pico-8 play session: mixed d-pad (fixed 12-tick cycle)

[t = 2 s] mixed d-pad (1.2s cycle ×~1): → ← ↑ ↓ + 🅾/❎ taps, ~2s
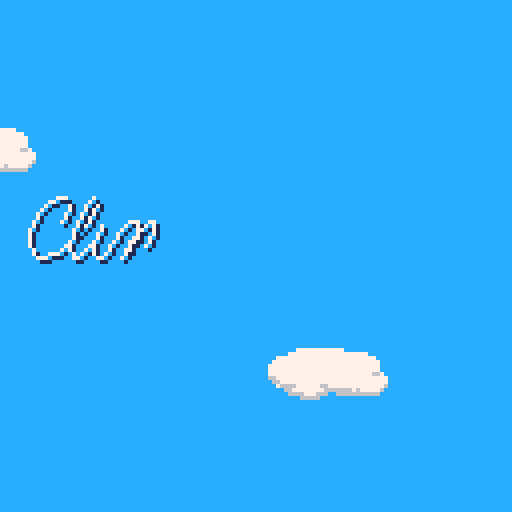
[t = 6 s] mixed d-pad (1.2s cycle ×~5): → ← ↑ ↓ + 🅾/❎ taps, ~6s
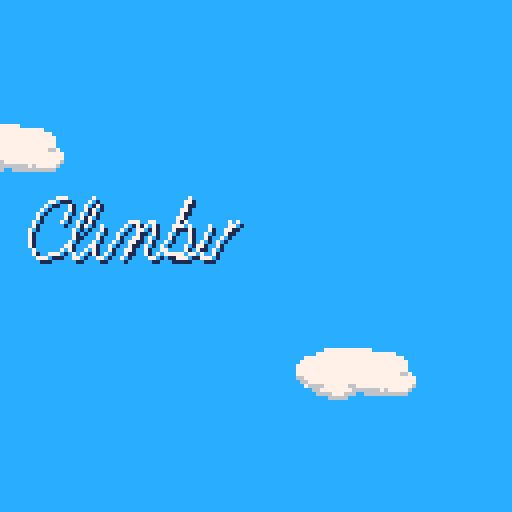
[t = 8 s] mixed d-pad (1.2s cycle ×~6): → ← ↑ ↓ + 🅾/❎ taps, ~8s
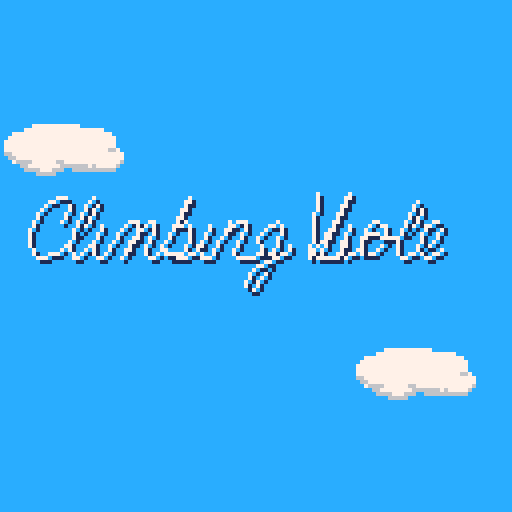

pico-8 cartridge
version 5
__lua__
time_colors={11,3,4,9,10,14,2,8}

function _init()
 g_tick=0
 g_ct=0    --controllers
 g_ctl=0   --last controllers

 g_cs = {}   --camera stack

 g_scroffset = 128 --scrolling
 g_scrspeed = 0
 g_scrline = 40
 g_airdragmod=0.5

 g_state = 0 --don't play
 
 g_objs = {}
 g_uiobjs = {} 
 
 make_title()
 --game_start()
end

function update_collision(o1,o2)
 local o1s = o1.speed
 local o2s = o2.speed
 
 if o1.speedy <= 0 then
  o1.speed*=-1
  o1.x+=(o1.speed*2)
 else
  o1.speedy*=-1
  o1.y+=o1.speedy
  --straight down bounce
  if o1s==0 then
   if o1.direction==1 then
    o1s=-2
   else
    o1s=2
   end
  end
 end

 if o2.speedy <= 0 then
  o2.speed*=-1
  o2.x+=(o2.speed*2)
 else
  o2.speedy*=-1
  o2.y+=o2.speedy  
  --straight down bounce
  if o1s==0 then
   if o1.direction==1 then
    o1s=-2
   else
    o1s=2
   end
  end
 end
 
 if o1s == 0 then
  o1.speed = o2s
 end
 if o2s == 0 then
  o2.speed = o1s
 end
end

function is_holding(obj, held)
 return (
  obj.will_hold and 
  held.is_holdable and
   (held.held_by == nil or 
    held.held_by == obj)
 )
end

function _update()
 g_tick = max(0,g_tick+1)
 -- current/last controller
 g_ctl = g_ct
 g_ct = btn()


 animate_tiles()
 
 foreach(g_uiobjs, function(t)
  if t.update then
   t:update(g_uiobjs)
  end
 end)

 if g_state == 0 then
  return
 end
 
 if g_tick % 6 == 0 then
  g_timer -= 1
 end
 
 if (g_timer < 1) then
  g_state = 0
  
  add(g_uiobjs, make_menu(
   {'retry', 'huh'},
   function(t,s)
    --del(s,t)
    game_start()
   end,
   64,64
  ))
  
  
  --cls()
--  print("game over.")
  --print("height: "..128-g_scroffset)
  --stop()
 end
 
 
 if shouldscroll() then
  g_scrspeed = -4
 else
  g_scrspeed = min(
    0,g_scrspeed+0.5)
 end
 scrollby(g_scrspeed)

 for v in all(g_violets) do
  if v.y > 127 and not v.off then
   v.off = g_tick
   v.y = 140
   --v.x = 60
   v.speed=0
   v.speedy=0
   v.will_hold=false
  end
  v:update()
 end
 
 for v in all(g_blocks) do
  if v.y > 128 then
   v.y = -8
   --v.x = 20
  end
 end

 foreach(g_violets, update_phys)
 foreach(g_blocks, update_phys)
 foreach(g_objs,update_phys)

 collide(
  g_violets[1],
  g_violets[2])
  
 -- todo - accel structures?
 for v in all(g_violets) do
  for b in all(g_blocks) do
   collide(v, b)
  end
  for o in all(g_objs) do
   if o.getrect and 
     rectintersect(
      v:getrect(), 
      o:getrect()) then
    if o.pickup then
     o:pickup(v)
    end
   end
  end
 end
 
 foreach(g_violets, update_held)

end

function animate_tiles()
 --experiment with animating
 --sprites in maps by copying
 --sprite data around
 local src=119+flr((g_tick%20)/4)
 sprcpy(71,src)
 src=73+flr((g_tick%12)/4)
 sprcpy(72,src)
 
 foreach(g_objs, function(t)
  if t.update then
   t:update(g_objs)
  end
 end)

end


function collide(o1, o2)
 if not o1 or not o2 then
  return
 end
 
 if o1.off or o2.off then
  return
 end

 if rectintersect(
   o1:getrect(), o2:getrect())
     then
  if is_holding(o1, o2) then
   update_holding(o1, o2)
  else
   update_collision(o1,o2)
  end
 end
end

function game_start()
 g_state = 1 -- play!
 g_objs={}
 g_uiobjs={}
 g_violets={}
  
	g_violets={
   make_violet(0),
   make_violet(1)
 }
 foreach(g_violets, init_phys)
 
 g_blocks={
  make_block(50,35)
 }
 foreach(g_blocks, init_phys)
 
 g_violets[2].x = 86
 g_violets[2].direction=0

 
 --init as random
 if true then
  for i=1,32 do
   scrollby(-8)
  end
  g_scroffset = 128
  
  foreach(g_violets, function(v)
   v.y=41
  end)
  foreach(g_blocks, function(v)
   v.y=41
  end)
 end
 
 g_scroffset = 128
 g_timer=99

 
end

function make_title()
 add(g_uiobjs,
   make_drawon(d_climbing,
     function(t,s)
      add(s,
        make_drawon(d_violets,
          function(t,s)
           
           add(s, make_menu(
            {'1 player',
             '2 player'},
             function()
              game_start()
             end
           ))
           
           --game_start()
          end))
     end))
end


function update_held(obj)
 local held=obj.holding
 if obj.will_hold then
  if held then
   update_holding(obj, held)
   if obj.direction == 0 then
    held.x=obj.x-0.5*obj.hbx1
   else
    held.x=obj.x+1.25*obj.hbx1
   end
   held.y=obj.y+obj.hby0+0.25*obj.hby1
  end
 else
  if held then
   held.held_by=nil
   obj.holding=nil
  end
 end
end

function update_holding(obj, held)
 held.speed = obj.speed
 held.speedy= obj.speedy
 held.direction=obj.direction
 held.speedinc=obj.speedinc
 
 
 obj.holding=held
 held.held_by=obj
end

function numdigits(n)
 local d = 1
 while ((n / 10) > 1) do
  n/=10
  d+=1
 end
 return d
end

function draw_thing(thing)
 thing:draw()
end

function _draw()
 cls()
 rectfill(0,0,127,127,12)
 
 --test cloud
 spr(128,(((g_tick%640)/4+88)%160)-32,
   ((0-g_scroffset/3)%144)-16,4,2)
 
 spr(128,(((g_tick%800)/5+44)%160)-32,
   ((44-g_scroffset/3)%144)-16,4,2)
 
 spr(128,(((g_tick%640)/4+0)%160)-32,
   ((88-g_scroffset/3)%144)-16,4,2)
 
 
 
 if g_state == 1 then
 for i=0,15 do
  pal(i,1)
 end
 camera(-1,-1)
  draw_map(128)
 camera()
 camera(-2,-2)
  draw_map(2)
 camera()
 
 pal()
 
 draw_map()
 
 --line(9,g_scrline,
 --  127,g_scrline,5)
 --print(g_scrline,0,g_scrline-2,
 --  5)

 foreach(g_violets, draw_thing)
 foreach(g_blocks, draw_thing)
 end
 

 foreach(g_objs, function(t)
  if t.draw then
   t:draw(g_objs)
  end
 end)

 draw_uiobjs(g_uiobjs)
 
 if g_state == 0 then
  return
 end
 -- height/score display
 color(1)
 local scrl=128-g_scroffset
 rectfill(1,120,
  1+4*(8+numdigits(scrl)),126)
 if shouldscroll() then
  color(11)
 else
  color(3)
 end
 print("height: "..flr(scrl),
  2,121)
 color(5)
 
 --time remaining display
 color(1)
 rectfill(1,1,
  13+4*(8+numdigits(g_timer)),7)

 local ncolors=#time_colors
 local t_c = max(1+ncolors-min(
  flr((g_timer+10) / 10),
  ncolors),1)
 
 color(time_colors[t_c])
 print("remaining: "
  ..flr(g_timer),2,2)
  
 
 --pal(0,g_tick%15,1)
 --pal(9,flr(rnd(16)),1)
 
 --debug offset and ground
 --print(off,0,0,7)
 --local f,smy,my=g_violets[1]:getflr()
 --print(f..' '..smy..' '..my,0,8,7)
end

function draw_map(lyr)
 local top=flr(
   (g_scroffset%256)/8)

 local off=getlocaloff()
 if top<16 then
  local mh = 16-top  
  map(0,top,0,off,16,mh,lyr)
  if mh<17 then
   map(0,16,0,off+mh*8,16,17-mh,lyr)
  end
 else
  local mh = 32-top
  map(0,top,0,off,16,mh,lyr)
  if mh<17 then
   map(0,0,0,off+mh*8,16,17-mh,lyr)
  end
 end
 
end

function getlocaloff()
 return 7-(g_scroffset%8)-7
end

function getscrmy()
 result = {}
 local top=flr(
   (g_scroffset%256)/8)

 if top<16 then
  for i=top,15 do
   add(result,i)
  end
  local rm=16-#result
  for i=16,16+rm do
   add(result,i)
  end
 else
  for i=top,31 do
   add(result,i)
  end
  local rm=16-#result
  for i=0,rm do
   add(result,i)
  end
 end

 return result
end

function make_block(x,y)
 return {
  x=x,
  y=y,
  hbx0=0,
  hbx1=8,
  hby0=0,
  hby1=8,
  is_holdable=true,
  update=function(b) end,
  draw=function(b)
   spr(96,b.x,b.y)
  end,
 }
end

function make_apple(x,y)
 local r = {
  x=x,
  y=y,
  hbx0=0,
  hbx1=8,
  hby0=0,
  hby1=8,
  pickup=function(a, o)
   g_timer += 15
   del(g_objs, a)
  end,
  update=function(b,s)
   if b.y > 127 then
    del(s,b)
   end
   
   if b.speed > 0 then
    b.speed = 1
   else
    b.speed = -1
   end
   
  end,
  draw=function(b)
   spr(64,b.x,b.y)
  end
 }
 init_phys(r)
 return r
end

function init_phys(o)
 local phys={
  held_by=nil,
  direction=1,
  speed=0,
  speedinc=0.25,
  speedy=0,
  getrect=function(t)
   return {
     t.x+t.hbx0,
     t.y+t.hby0,
     t.x+t.hbx1,
     t.y+t.hby1
    }
  end,
  --
  getflr=function(t)
   local mx = flr((t.x+t.hbx0)/8)
   local mx2 =
     min(15,max(0,mx+1))

   local hit=false
   local off=getlocaloff()
   local mys=getscrmy()

   local myp=
     flr((t.y+t.hby1-off)/8)
   local my=myp+1

   local smy = my
   for i=my,17 do
    local m=mys[i]
    --local s=mget(mx,m)
    if band(1,fget(mget(mx,m)))>0 or
      band(1,fget(mget(mx2,m)))>0 then
     hit=true
     break
    end
    my+=1
   end

   if not hit then
    return 128,0,0
   end

   local r = (my-1)*8-t.hby1+off
   --return (my-1)*8-t.hby1--+off
   --return my*8-t.hby1-g_scroffset
   return r,smy,my

  end
 }
 for k,v in pairs(phys) do o[k] = v end
 
 return o
end

function make_violet(p)
 return {
  x=27,
  y=64,
  frame=0,
  hbx0=4,
  hbx1=12,
  hby0=0,
  hby1=16,
  holding=nil,
  will_hold=false,
  is_holdable=false,
  breaks_blocks=true,
  ---
  update=function(t)
   if t.off then
    t.frame=0
    t.xoff = sin(g_tick/100)*10
    t.yoff = sin(g_tick/200)*10
    
    if btn(0,p) then
     t.x-=1
    end
    
    if btn(1,p) then
     t.x+=1
    end
    
    if t.y > 20 then
     t.y-=0.5
    end
    
    if t.y < 88 and btn(5,p)
      then
     t.off=nil
     t.x+=t.xoff
     t.y+=t.yoff
     t.xoff=nil
     t.yoff=nil
     add(g_objs,
       make_pop(t.x,t.y))
    end
    
    return
   end
   
   local ground = t:getflr()
   local spdadj=0
   local frameadj=0.5

   --run
   if btn(4,p) then
    spdadj=1 --was 2
    frameadj=1
    t.will_hold=true
   else
    t.will_hold=false
   end

   --left
   if btn(0,p) then
    if t.direction == 1 then
     t.frame = 0
    end
    t.direction = 0
    t.speed =
      max(-2-spdadj,
        t.speed-2*t.speedinc)
   --right
   elseif btn(1,p) then
    if t.direction == 0 then
     t.frame = 0
    end
    t.direction = 1
    t.speed =
      min(2+spdadj,
        t.speed+2*t.speedinc)
   --stop
   else
    if abs(t.speed) < 
     t.speedinc then
     t.speed=0
     --t.frame=(t.frame+0.5)%3
     t.frame = 0
    end
   end
   
   --jump
   if btnn(5,p) then
    if t.y == ground and
      t.speedy == 0 then
     t.speedy = -6 - abs(t.speed)
    end
   end

   t.frame=(t.frame+frameadj)%3

  end,
  ---
  draw=function(t)
   local sflip =
     (t.direction == 1)
   local s = 4
   
   --duck
   if g_state == 1
     and btn(3,p) then
    s = 14 
   end

   local ground = t:getflr()

   if t.speed ~= 0 then
    if ((sflip and t.speed<0) or
      (not sflip and
        t.speed > 0))
      then
     s=12
    else
     s=2*flr(t.frame)+6
    end
   end
   if p==1 then
    pal(2,3)
    pal(14,11)
    pal(8,2)
   end
   
   if t.y ~= ground then
    s=0
    if g_state == 1
      and (g_tick%4)>2 then
     s = 2
    end
   end
   
   --debug ground detection
   if false then
   line(t.x, ground,
     t.x+16, ground, 7)
   line(t.x,t.y,t.x+16,t.y,8)
   if t.gy then
    line(t.x,t.gy,t.x+16,
     t.gy,11)
   end
   end
   
   if t.holding then
    s+=32
   end
   
   local x = t.x
   local y = t.y
   if t.off then
    s=4
    if t.xoff then
     x+=t.xoff
     y+=t.yoff
    end
   end
   
   spr(s,x,y,2,2,sflip)
   
   pal()
   
   if t.off then
    s=132
    if g_tick%20>10 then
     s=134
    end
    spr(s,x,y,2,2)
   end
  end
  ---
 }
end

function test_xstop(o)
 if (not o.breaks_blocks) return
 
 
 local off=getlocaloff()
 local my =
   flr((o.y-off)/8)+1
 
 local mx = flr((o.x+o.hbx0)/8)
 local mx2 =
   min(15,max(0,mx+1))
 local mys = getscrmy()
 
 
 local hit=false
 
 for i=0,1 do
  if band(shl(1,2),
    fget(mget(mx,mys[my+i]))) > 0 then
   hit=true
   break
  end
  if band(shl(1,2),
    fget(mget(mx2,mys[my+i]))) > 0 then
   hit=true
   break
  end
 end
 
 if hit then
  if o.speed==0 then
   if o.direction==0 then
    o.x-=1
   else
    o.x+=1
   end
   
  else
   o.x+=o.speed*-1
  end
 end
 
end

function test_break(o)
 if not o.breaks_blocks then
  return
 end
 if o.speedy >= 0 then
  return
 end
 
 local off=getlocaloff()
 local my =
   flr((o.y-off-1)/8)+1
 
 local mx = flr((o.x+o.hbx0)/8)
 local mx2 =
   min(15,max(0,mx+1))
 local mys = getscrmy()
 
 local mxs={}
 if o.direction==1 then
  add(mxs,mx2)
  add(mxs,mx)
 else
  add(mxs,mx)
  add(mxs,mx2)
 end
 
 for m in all(mxs) do
  if band(fget(mget(m,mys[my])),
    shl(1,1)) > 0 then
    
   o.speedy=abs(o.speedy)
   
   if band(fget(mget(m,mys[my])),
    shl(1,3)) == 0 then
     
     if rnd(100) < 90 then
      mset(m,mys[my],0) 
      make_break(m*8,(my-1)*8+off)
     else
      mset(m,mys[my],88)
      local a = make_apple(
        m*8, (my-2)*8+off)
      if o.direction == 0 then
       a.speed = 1
      else
       a.speed = -1
      end
      add(g_objs, a)
     
     end
   end
   
   return
  end
 end
 
end

function update_phys(o)
 if o.off then
  return
 end
 if o.held_by ~= nil then
  return
 end

 local ground=o:getflr()
 local drag=o.speedinc
 if o.y ~= ground then
  drag*=g_airdragmod
 end
 
 -- xdrag
 if abs(o.speed) >= drag then
  if o.direction==0 then
   if o.speed < 0 then
    o.speed+=drag
   else
    o.speed-=drag
   end
  else
   if o.speed > 0 then
    o.speed-=drag
   else
    o.speed+=drag
   end
  end
 else
  o.speed=0
 end

 if o.y < ground or o.speedy<0 then
  --o.gy=nil
  o.speedy = min(6, o.speedy+1)
 end


 local off=getlocaloff()

 if o.y >= ground
   and o.speedy >= 0 then
   
  o.gy = o.y
  o.speedy = 0
  o.y = ground
 end
 
 
 o.y+=o.speedy
 o.x+=o.speed
 
 test_xstop(o)
 test_break(o)
 

 if o.x < -16 then
  o.x = 128
 elseif o.x > 128 then
  o.x = -o.hby1
 end
end

function rectintersect(a,b)
 return not (
  b[1] > a[3] or
  b[3] < a[1] or
  b[2] > a[4] or
  b[4] < a[2])
end

function scrtomap(x,y)
--todo, wraparound
 return flr(x/8),
   flr((y+g_scroffset)/8)
end

--sprites are currently
--screenspace so we must
--adjust them when we change
--the scroll position
function scrollby(n)
 if (n==0) return
 g_scroffset+=n
 foreach(g_violets, function(v)
  v.y-=n
 end)
 foreach(g_blocks, function(v)
  v.y-=n
 end)
 foreach(g_objs, function(v)
  v.y-=n
 end)
 
 
 local mys=getscrmy()
 local nexty = (mys[17]+1)%32
 local i=0
 local empty = nexty%4 > 0
 
 
 --if nexty%4 == 1
 --  and rnd(100) > 20 then
 --  
 -- for i = 0,15 do
 --  mset(i,nexty,72)
 -- end 
 -- return
 --end
 
 local on = rnd(100)>50 
 local lasts = nil
 
 
  
 while i<16 do
  
  local len=flr(rnd(2))+i+2
  
  local s = 0
  
   
  if not empty then
   if on then
    if rnd(100) > 50 then
     s=72
    else
     s=71
    end
   end
  end
  
  on = not on
  
  local start=i
  for j=i,len do
   if i > 15 then
    break
   end
   if j==start
     and i>0
     and s==0
     and lasts==71 then
    mset(i,nexty,87)
   else
    mset(i,nexty,s)
   end
   i+=1
  end
  
  lasts = s
  
 end
 
 if empty and rnd(100)>50 then
  local i = flr(rnd(11))
  local l = flr(rnd(6))+i 
  for x=i,l do
   mset(x,nexty,72)
  end
 
 end
 

 
 
end

function shouldscroll()

 -- debug keeping all on screen
 --for v in all(g_violets) do
 -- if v.y > 100 then
 --  return false
 -- end
 --end

 for v in all(g_violets) do
  if v.y < g_scrline and
    v.speedy < 0 then
   return true
  end
 end

 return false
end

function make_break(x,y) 
 for xspd in all(
   {-3,-1.5,1.5,3}) do
  local o = init_phys({
   f=0,
   x=x+1,
   y=y,
   hbx0=0,
   hbx1=1,
   hby0=0,
   hby1=1,
   is_holdable=false,
   draw=function(t)
    sspr(64,32,4,4,t.x,t.y-3,4,4)
   end,
   update=function(t,s)
    t.f+=1
    if t.f >20 then
     del(s,t)
    end
   end
  }
 )
 -- set the initial velocity
 local rndoff=rnd()
 o.speed = xspd+xspd*rndoff
 o.speedy= -4*rndoff
 add(g_objs,o)
 end
 return 
end

function make_pop(x,y)
 return {
  x=x,
  y=y,
  off=true,
  f=0,
  update=function(t,s)
   if t.f==3 then
    del(s,t)
   end
   t.f+=0.5
  end,
  draw=function(t,s)
   spr(136+flr(t.f)*2,t.x,t.y,2,2)
  end
 }
end

d_climbing = {
  15,55, 16,54, 17,51, 16,49, 14,49, 11,51, 9,53, 7,57, 7,60, 8,63, 10,64, 13,63, 15,62, 18,59, 21,56, 23,53, 24,50, 23,49, 
  21,51, 18,57, 17,62, 18,64, 20,63, 23,60, 25,56, 23,61, 23,63, 24,64, 26,63, 28,60, 30,57, 32,55, 34,55, 34,57, 33,59, 31,62, 30,64, 33,60, 35,57, 
  37,55, 38,55, 38,57, 37,59, 36,61, 36,63, 37,64, 39,63, 41,60, 43,56, 47,49, 43,57, 46,55, 47,56, 47,59, 46,61, 45,63, 42,64, 41,63, 41,62, 45,64, 
  48,63, 50,60, 52,56, 49,62, 50,64, 52,64, 55,59, 57,55, 56,58, 59,55, 61,55, 61,57, 59,60, 58,63, 59,64, 61,64, 67,63, 65,62, 64,59, 67,56, 69,55, 
  70,57, 68,63, 65,69, 63,72, 61,71, 62,68, 64,66, 68,64, 71,63, 72,61
}

d_violets = {
79,48,
78,56,
77,64,
82,57,
87,48,
79,64,
84,64,
86,58,
87,56,
85,63,
86,64,
90,61,
91,57,
93,55,
94,55,
96,56,
96,60,
93,63,
90,63,
90,59,
93,58,
97,59,
101,58,
103,56,
105,52,
104,50,
102,53,
99,60,
99,63,
101,64,
104,62,
106,61,
108,60,
110,57,
109,55,
106,56,
104,62,
106,64,
110,62,
113,58,
115,54,
116,51,
112,54,
115,54,
113,59,
111,62,
113,64,
115,63,
116,62,
118,59,
120,55,
121,58,
120,62,
116,64,
115,59,
120,64,
122,63,
124,61
}  
  
function make_drawon(d, fnc)
 return {
  x=0,
  y=0,
  e=g_tick,
  d=d,
  fnc=fnc,
  update=function(t,s)
   if not t.fnc then
    return
   end
  
   if elapsed(t.e) == #t.d/2
     then
    t.fnc(t,s)
   end
    
  
  end,
  draw=function(t,s)
   
   
   local x,y = t.d[1],t.d[2]
   for i=1,(#t.d/2-1) do
    
    local o = 2*i+1
    local nx,ny =
      t.d[o],t.d[o+1]
    
    line(x+1,y+1,nx+1,ny+1,1)
    
    line(x,y,nx,ny,7)
    x,y = nx,ny
    
    if i > elapsed(t.e) then
     break
    end
    --if i > g_tick%(#t.d/2) then
    -- break
    --end
    
   end
  
  
  end
  
 }



end


--returns state,changed
function btns(i,p)
 i=shl(1,i)
 if p==1 then
  i=shl(i,8)
 end
 local c,cng =
   band(i,g_ct),
   band(i,g_ctl)
 return c>0,c~=cng
end

--returns new press only
function btnn(i,p)
 if p==-1 then --either
  return btnn(i,0) or btnn(i,1)
 end
 local pr,chg=btns(i,p)
 return pr and chg
end

function getspraddr(n)
 return flr(n/16)*512+(n%16)*4
end

function sprcpy(dst,src,w,h)
 w = w or 1
 h = h or 1
 for i=0,h*8-1 do
  memcpy(getspraddr(dst)+64*i,
     getspraddr(src)+64*i,4*w)
 end
end

function pushc(x, y)
 local l=g_cs[#g_cs] or {0,0}
 local n={l[1]+x,l[2]+y}
 add(g_cs, n)
 camera(n[1], n[2])
end

function popc()
 local len = #g_cs
 g_cs[len] = nil
 len -= 1
 if len > 0 then
  local xy=g_cs[len]
  camera(xy[1],xy[2])
 else
  camera()
 end
end

function draw_uiobjs(s)
 foreach(s, function(t)
  if t.draw then
   pushc(-t.x,-t.y)
   t:draw(g_uiobjs)
   popc()
  end
 end)
end

function make_menu(
 lbs, --menu lables
 fnc, --chosen callback
 x,y, --pos
 omb, --omit backdrop
 p,   --player
 cfnc --cancel callback
)
 local m={
  --lbs=lbs,
  --f=fnc,
  --fc=cfnc,
  i=0, --item
  s=g_tick,
  e=5,
  x=x or 64,
  y=y or 80,
  h=10*#lbs+4,
  --omb=omb,
  tw=0,--text width
  p=p or -1,
  draw=function(t)
   local e=elapsed(t.s)
   local w=t.tw*4+10
   local x=min(1,e/t.e)*(w+9)/2
   if not omb then
    rectfill(-x,0,x,t.h,0)
    rect(-x,0,x,t.h,1)
   end
   if e<t.e then
    return
   end
   x=w/2+1
   for i,l in pairs(lbs) do
    if not t.off or i==t.i+1 then
     local y=4+(i-1)*10
     print(l,-x+9,y+1,0)
     print(l,-x+9,y,7)
    end
   end
   spr(64,-x,2+10*t.i)
  end,
  update=function(t,s)
   if (t.off) return
   if elapsed(t.s)<(t.e*2) then
    return
   end

   if btnn(5,t.p) then
    if fnc then
     fnc(t,t.i,s)
     sfx(2)
    end
   end

   --cancel
   if btnn(4,t.p) then
    if cfnc then
     cfnc(t,s)
     sfx(2)
    end
   end

   if btnn(2,t.p) and
     t.i>0 then
    t.i-=1
    sfx(1)
   end
   if btnn(3,t.p) and
     t.i<(#lbs-1) then
    t.i+=1
    sfx(1)
   end
  end
 }
 for l in all(lbs) do
  m.tw=max(m.tw,#l)
 end
 return m
end

function elapsed(t)
 if g_tick>=t then
  return g_tick - t
 end
 return 32767-t+g_tick
end
__gfx__
00000088811000000000001881000000000000888110000000000088811000000000008881100000000000000000000000000011881100000000000000000000
09f001118811000009f0011118110000000001118811000000000111881100000000011188110000000000888110000000000111188100000000000000000000
09f009ff1881000009f009ff11810000000009ff18810000000009ff18810000000009ff188100000000011188110000000001ff118810000000000000000000
0220091ff18110000220091ff18810000000091ff18110000000091ff18110000000091ff1881000000009ff18810000000009fff18880000000008881100000
02209ffff188100002209ffff118100000009ffff188100000009ffff188100000009ffff18810000000091ff18810000000091ff11888800000011188110000
022209fff1881000022209fff1188000000009fff1881000000009fff1881100000009fff118800000009ffff188100000009ffff1111800000009ff18810000
00222099918810000022209999188000000000999188100000000099911881000000009992181000000009fff1188000000009ff2111ff000000091ff1811000
0002222222181000000222222211110000000022221810000000000222211000000000022221000000000099921810000000022222209f0000009ffff1881000
0000222222220000000022222222000000002222222200000000002222222000000000222222000000000002222110000000022222220000000009fff1881000
040022222222200004002222222220000002222222222000009ff22222222f0000000222222200000000f022222200000000029f222200000000009991881000
04000222222222ff04000222222222ff009f202222029f00009f222222209ff000000e22222200000009ff22222200000000029ff22200000000222222221000
042eee22222029ff042eee22222029ff009f00eeee009900000400eeee00099000000ee9ff2e000000009f222eef000000000229222e00000002222242222000
042eeeee22200090042eeeee2220009000000eeeeee0000000042eeeeeee0000000000ee9fe000000000000eeee9f000000000eeeeee00000002222222222000
0000eeeeeee244000000eeeeeee2440000000ee00ee0000000042ee00ee2400000000222ee000000000000eeeeee2400000000e244e020000009feeeeee9f000
000000eeeeee2440000000eeeeee24400000022002200000000000000022400000004444222000000000002220ee2400000000044e2240000009feeeeee99000
000000000eee0040000000000eee0040000044400444000000000000004400000000000444400000000004444000400000000000004400000000444004440000
00000088811000000000001881000000000000888110000000000088811000000000008881100000000000000000000000000011881100000000000000000000
00000111881100000000011118110000000001118811000000000111881100000000011188110000000000888110000000000111188100000000000000000000
000009ff18810000000009ff11810000000009ff18810000000009ff18810000000009ff188100000000011188110000000001ff118810000000000000000000
0000091ff18110000000091ff18810000000091ff18110000000091ff18110000000091ff1881000000009ff18810000000009fff18880000000000000000000
00009ffff188100000009ffff118100000009ffff188100000009ffff188100000009ffff18810000000091ff18810000000091ff11888800000000000000000
000009fff1881000000009fff1188000000009fff1881000000009fff1881100000009fff118800000009ffff188100000009ffff11118000000000000000000
00000099918810000000009999188000000000999188100000000099911881000000009992181000000009fff1188000000009ff211110000000000000000000
09ff22222218100009ff222222111100000000222218100000000022222110000000000222210000000000999218100000000022222220900000000000000000
09f222222222000009f222222222000009ff22222220000009ff22222222000009ff22222222000009ff2222222110000000022222222f900000000000000000
0000222222220000000022222222000009f222222220000009f222222222000009f222222222000009f22222222200000000022222222f900000000000000000
040002222222000004000222222200000000002222000000000000222220000000000e2222220000000000222222000000000222eee000000000000000000000
042eee2222200000042eee2222200000000000eeee000000000400eeee00000000000eeeeeee0000000000022ee00000000002eeeeee00000000000000000000
042eeeee22200000042eeeee2220000000000eeeeee0000000042eeeeeee0000000000eeeee000000000000eeeee0000000000eeeeee00000000000000000000
0000eeeeeee244000000eeeeeee2440000000ee00ee0000000042ee00ee2400000000222ee000000000000eeeeee2400000000e244e020000000000000000000
000000eeeeee2440000000eeeeee24400000022002200000000000000022400000004444222000000000002220ee2400000000044e2240000000000000000000
000000000eee0040000000000eee0040000044400444000000000000004400000000000444400000000004444000400000000000004400000000000000000000
000000000000040000000000000000000000000000000000000000004444444444444444444444444444444444444444dddddddddddddddddddddddddddddddd
000040000011410000000000000000000000000000000000000000004aaaaaaaaaa4aaaaaaa4aaaaaaa4aaaaaaa4aaaaddddd000000ddddddddddddddddddddd
00b35b0001b35b100000000000000000000000000000000000000000499999999994a9999994afffff94a99f99f4a999ddd0000000000dddddddd0088880dddd
0b7bbb301b7bbb310000000000000000000000000000000000000000499999999994a9999994aff9f994a9ff9ff4a999dd000000000000dddddd008888880ddd
0bbbbb301bbbb33100000000000000000000000000000000000000004444444444444444444444444444444444444444d0000000000000ddddd00889fff800dd
0bbbb3301bbb3331000000000000000000000000000000000000000000000000aaaaaaa4aaaaaaa4aaaaaaa4aaaaaaa4d00099ffffff00ddddd0889fffff80dd
0bbb333001333310000000000000000000000000000000000000000000000000a9999994afff9994a99fff94a99999f4d009f000f000fddddd088900ff0088dd
0033330000111100000000000000000000000000000000000000000000000000a9999994aff99994a9fff994a9999ff4d011111111111ddddd0880ffffff088d
000000000000000000000000000000000000000000000000000000001000000044444444000000000000000000000000dd909161f1610ddddd8899f0ff0ff88d
000000000000000000000000000000000000000000000000000000001000000049444494000000000000000000000000dd909111f111dddddd8899fff9fff88d
000000000000000000000000000000000000000000000000000000001000000044444444000000000000000000000000ddd99fff99ffdddddd8809feffff088d
000000000000000000000000000000000000000000000000000000001000000044444444000000000000000000000000dddd99ffffffdddddd88099feeff088d
000000000000000000000000000000000000000000000000000000001000000044444444000000000000000000000000ddddd99eeffddddddd880299fff0008d
000000000000000000000000000000000000000000000000000000000000000044444444000000000000000000000000ddd5559fff555dddddd002499f2220dd
000000000000000000000000000000000000000000000000000000000000000049444494000000000000000000000000dd555557755555ddddde2e244e2e22dd
000000000000000000000000000000000000000000000000000000000000000044444444000000000000000000000000d55555577566555ddd2ee2e2e2e2e2dd
776666770000000000000000000000000000000000000000000000004444444444444444000000000000000000000000dddddddddddddddddddddddddddddddd
788288270000000000000000000000000000000000000000000000004aaaaaaaaaaaaaaa000000000000000000000000ddddd44444dddddddddddddddddddddd
878878820000000000000000000000000000000000000000000000004a99999999999999000000000000000000000000dddd4444444ddddddddddddddddddddd
888888820000000000000000000000000000000000000000000000004a99999999999999000000000000000000000000ddd4449ff444dddddddddddddddddddd
688888260000000000000000000000000000000000000000000000004444444444444444000000000000000000000000dd4449ffff444ddddddddddddddddddd
668882660000000000000000000000000000000000000000000000000000000000000000000000000000000000000000dd44494ff4ff4ddddddddddddddddddd
766826670000000000000000000000000000000000000000000000000000000000000000000000000000000000000000dd4494ffff4f44dddddddddddddddddd
776666770000000000000000000000000000000000000000000000000000000000000000000000000000000000000000d4449f1ff1ff44dddddddddddddddddd
008810000088100000881000000000000088100000881000000000001111111111111111111111111111111111111111d4449fffffff44dddddddddddddddddd
00ff810000ff810000ff81000088100000ff8100f0ff8100000000001333333313b333b31bbb3bbb1333333313333333d4449fff9fff44dddddddddddddddddd
009f8100009f8100009f810000ff8100009f8100209f81000000000013b333b31bbb3bbb133333331333333313333333d44449effff414dddddddddddddddddd
002228100022281000222810009f810002222f1002222810000000001bbb3bbb13333333133333331333333313b333b3d14149feeff141dddddddddddddddddd
022222f0f222220000222200f222220000f2200000222220000000001111111111111111111111111111111111111111d414139fff3311dddddddddddddddddd
f0eee00000ee2f0000eef000000eef00002220004eeee0f0000000000000000000000000000000000000000000000000d11bb339933b31dddddddddddddddddd
00e0e0004eeee000000ee00000e00e0000eee0000000ee40000000000000000000000000000000000000000000000000d1bbbb3333bbb3dddddddddddddddddd
004040000000040000044000004004000004040000000000000000000000000000000000000000000000000000000000dbbbbbb33bb3bb3ddddddddddddddddd
00000000000000000000000000000000000007777770000000007777777600000000006000000000000000000000000000000000000000000000000000000000
00000000000000000000000000000000000770000006600000770000000066000000000000066000000000000000000000000000000000000000000000000000
00000000777777777777000000000000007000000000060007000770000000600000600006000000000000000006600000000000000000000000000000000000
00000077777777777777777777000000070000770000006007007700000000600006600606000600000060000600000000000000000000000000000000000000
00077777777777777777777777770000070007700000006070077000000000060066060606600600000060060600060000000000000660000000000000000000
00777777777777777777777777777000700077000000000670070000000000060060000600000600000006060060060000006000000000000000000000000000
07777777777777777777777777777000700070000000000670000000000000060000600066600000006000060000060000006006000006000000000000060000
07777777777777777777777777777000700000000000000670000000000000060066006060000000000060000660000000000606000006000000000000000000
07777777777777777777777777766700600000000000000670000000000000060000006000600060006600606000000000600000000006000000000000000000
06677777777777777777777777777770600000000000600670000000000000060060606606006000000000600060006000000000006000000000060000000000
00667777777777777777777777777770600000000006600660000000000006060060066000066000006060660600600000660000600000000060000000000600
00076666777777667777777777777760060000000066006060000000000066060606000600660060006006600006600000000000006000600000000000000000
00000667777777766666667677777600060000000660006006000000000660600000660006600060060600060066000000606006060060000000000000000000
00000066667776660066666666666000006000000000060006000000006600600060060600000600000066000660006000000600000000000000000000000060
00000000066666000000000000000000000600000000600000660000000066000000006006006000000000060000060000060000000000000000600606006000
00000000000000000000000000000000000066666666000000006666666600000000066000000000000000000000000000000000006000000000000000000000
00000000000000000000000000000000000000000000000000000000000000000000000000000000000000000000000000000000000000000000000000000000
00000000000000000000000000000000000000000000000000000000000000000000000000000000000000000000000000000000000000000000000000000000
00000000000000000000000000000000000000000000000000000000000000000000000000000000000000000000000000000000000000000000000000000000
00000000000000000000000000000000000000000000000000000000000000000000000000000000000000000000000000000000000000000000000000000000
00000000000000000000000000000000000000000000000000000000000000000000000000000000000000000000000000000000000000000000000000000000
00000000000000000000000000000000000000000000000000000000000000000000000000000000000000000000000000000000000000000000000000000000
00000000000000000000000000000000000000000000000000000000000000000000000000000000000000000000000000000000000000000000000000000000
00000000000000000000000000000000000000000000000000000000000000000000000000000000000000000000000000000000000000000000000000000000
00000000000000000000000000000000000000000000000000000000000000000000000000000000000000000000000000000000000000000000000000000000
00000000000000000000000000000000000000000000000000000000000000000000000000000000000000000000000000000000000000000000000000000000
00000000000000000000000000000000000000000000000000000000000000000000000000000000000000000000000000000000000000000000000000000000
00000000000000000000000000000000000000000000000000000000000000000000000000000000000000000000000000000000000000000000000000000000
00000000000000000000000000000000000000000000000000000000000000000000000000000000000000000000000000000000000000000000000000000000
00000000000000000000000000000000000000000000000000000000000000000000000000000000000000000000000000000000000000000000000000000000
00000000000000000000000000000000000000000000000000000000000000000000000000000000000000000000000000000000000000000000000000000000
00000000000000000000000000000000000000000000000000000000000000000000000000000000000000000000000000000000000000000000000000000000
0000000000000000000000000000000000000000b349ae2800000000000000000000000000000000000000000000000000000000000000000000000000000000
00000000000000000000000000000000000000000000000000000000000000000000000000000000000000000000000000000000000000000000000000000000
00000000000000000000000000000000000000000000000000000000000000000000000000000000000000000000000000000000000000000000000000000000
00000000000000000000000000000000000000000000000000000000000000000000000000000000000000000000000000000000000000000000000000000000
00000000000000000000000000000000000000000000000000000000000000000000000000000000000000000000000000000000000000000000000000000000
00000000000000000000066666660000000000000000000000000000000000000000000000000000000000000000000000000000000000000000000000000000
00000666666600000000066666660000000000000000000000000000000000000000000000000000000000000000000000000000000000000000000000000000
00000666666606660000066868660000000000000000000000000000000000000000000000000000000000000000000000000000000000000000000000000000
00666668686666660000066666660000000000000000000000000000000000000000000000000000000000000000000000000000000000000000000000000000
06600666666666000000066666600000000000000000000000000000000000000000000000000000000000000000000000000000000000000000000000000000
66000666666006606600666000660000000000000000000000000000000000000000000000000000000000000000000000000000000000000000000000000000
60066660006000660666066767606600000000000000000000000000000000000000000000000000000000000000000000000000000000000000000000000000
00660667676660060000660006600666000000000000000000000000000000000000000000000000000000000000000000000000000000000000000000000000
06606600000066000006600000666000000000000000000000000000000000000000000000000000000000000000000000000000000000000000000000000000
66666000000006660066000000006600000000000000000000000000000000000000000000000000000000000000000000000000000000000000000000000000
00060000000000060060000000000660000000000000000000000000000000000000000000000000000000000000000000000000000000000000000000000000
77666677776666777766667777666677776666777766667777666677776666777766667777666677776666777766667777666677776666777766667777666677
78828827728288277222882772222227722222277222222772222227722222277222222772222227722222277222222772222227722222277222222772222227
87887882878878828788788287887882278878822728788227227882272272822722722227227222272272222722722227227222272272222722722227227222
88888882888888828888888288888882888888828888888288888882888888828888888228888882228888822228888222228882222228822222228222222222
68888826688888266888882668888826688888266888882668888826688888266888882668888826688888266888882668888826688888266888882668888826
66888266668882666688826666888266668882666688826666888266668882666688826666888266668882666688826666888266668882666688826666888266
76682667766826677668266776682667766826677668266776682667766826677668266776682667766826677668266776682667766826677668266776682667
77666677776666777766667777666677776666777766667777666677776666777766667777666677776666777766667777666677776666777766667777666677
77666677776666777766667777666677776666777766667777666677776666777766667700000000000000000000000000000000000000000000000000000000
72222227722222277222222772222227722222277222222772222227722222277222222700000000000000000000000000000000000000000000000000000000
27227222272272222722722227227222272272222722722227227222272272222722722200000000000000000000000000000000000000000000000000000000
22222222222222222222222222222222222222222222222222222222222222222222222200000000000000000000000000000000000000000000000000000000
62888826622888266222882662222826622222266222222662222226622222266222222600000000000000000000000000000000000000000000000000000000
66888266668882666688826666888266668882666628826666228266662222666622226600000000000000000000000000000000000000000000000000000000
76682667766826677668266776682667766826677668266776682667766826677662266700000000000000000000000000000000000000000000000000000000
77666677776666777766667777666677776666777766667777666677776666777766667700000000000000000000000000000000000000000000000000000000
__gff__
000000000000000000000000000000000000000000000000000000000000000000000000000000000000000000000000000000000000000000000000000000000000000000000081070101010000000000000000000000800f000000000000000000000000000001010000000000000000000000000000010101010100000000
0000000000000000000000000000000000000000000000000000000000000000000000000000000000000000000000000000000000000000000000000000000000000000000000000000000000000000000000000000000000000000000000000000000000000000000000000000000000000000000000000000000000000000
__map__
4848484800000000000000000000000000000000000000000000000000000000000000000000000000000000000000000000000000000000000000000000000000000000000000000000000000000000000000000000000000000000000000000000000000000000000000000000000000000000000000000000000000000000
4848484800000000000000000000000000000000000000000000000000000000000000000000000000000000000000000000000000000000000000000000000000000000000000000000000000000000000000000000000000000000000000000000000000000000000000000000000000000000000000000000000000000000
4848484800474747474747570000000000000000000000000000000000000000000000000000000000000000000000000000000000000000000000000000000000000000000000000000000000000000000000000000000000000000000000000000000000000000000000000000000000000000000000000000000000000000
0000000000000000000000000000000000000000000000000000000000000000000000000000000000000000000000000000000000000000000000000000000000000000000000000000000000000000000000000000000000000000000000000000000000000000000000000000000000000000000000000000000000000000
0000000000000000000000000000000000000000000000000000000000000000000000000000000000000000000000000000000000000000000000000000000000000000000000000000000000000000000000000000000000000000000000000000000000000000000000000000000000000000000000000000000000000000
4747475700000000000000000047474757000000000000000000000000000000000000000000000000000000000000000000000000000000000000000000000000000000000000000000000000000000000000000000000000000000000000000000000000000000000000000000000000000000000000000000000000000000
0000000000000000000000000000000000000000000000000000000000000000000000000000000000000000000000000000000000000000000000000000000000000000000000000000000000000000000000000000000000000000000000000000000000000000000000000000000000000000000000000000000000000000
0000000000000000000000000000000000000000000000000000000000000000000000000000000000000000000000000000000000000000000000000000000000000000000000000000000000000000000000000000000000000000000000000000000000000000000000000000000000000000000000000000000000000000
0000000000474747474747570000000000000000000000000000000000000000000000000000000000000000000000000000000000000000000000000000000000000000000000000000000000000000000000000000000000000000000000000000000000000000000000000000000000000000000000000000000000000000
0000000000000000000000000000000000000000000000000000000000000000000000000000000000000000000000000000000000000000000000000000000000000000000000000000000000000000000000000000000000000000000000000000000000000000000000000000000000000000000000000000000000000000
0000000000000000000000000000000000000000000000000000000000000000000000000000000000000000000000000000000000000000000000000000000000000000000000000000000000000000000000000000000000000000000000000000000000000000000000000000000000000000000000000000000000000000
4747475700000000000000000047474700000000000000000000000000000000000000000000000000000000000000000000000000000000000000000000000000000000000000000000000000000000000000000000000000000000000000000000000000000000000000000000000000000000000000000000000000000000
0000000000000000000000000000000000000000000000000000000000000000000000000000000000000000000000000000000000000000000000000000000000000000000000000000000000000000000000000000000000000000000000000000000000000000000000000000000000000000000000000000000000000000
0000000000000000000000000000000000000000000000000000000000000000000000000000000000000000000000000000000000000000000000000000000000000000000000000000000000000000000000000000000000000000000000000000000000000000000000000000000000000000000000000000000000000000
0000474747470000000047474747000000000000000000000000000000000000000000000000000000000000000000000000000000000000000000000000000000000000000000000000000000000000000000000000000000000000000000000000000000000000000000000000000000000000000000000000000000000000
0000000000000000000000000000000000000000000000000000000000000000000000000000000000000000000000000000000000000000000000000000000000000000000000000000000000000000000000000000000000000000000000000000000000000000000000000000000000000000000000000000000000000000
0000000000000000000000000000000000000000000000000000000000000000000000000000000000000000000000000000000000000000000000000000000000000000000000000000000000000000000000000000000000000000000000000000000000000000000000000000000000000000000000000000000000000000
0000000000000000000000000000000000000000000000000000000000000000000000000000000000000000000000000000000000000000000000000000000000000000000000000000000000000000000000000000000000000000000000000000000000000000000000000000000000000000000000000000000000000000
0000000000474747474747570000000000000000000000000000000000000000000000000000000000000000000000000000000000000000000000000000000000000000000000000000000000000000000000000000000000000000000000000000000000000000000000000000000000000000000000000000000000000000
0000000000000000000000000000000000000000000000000000000000000000000000000000000000000000000000000000000000000000000000000000000000000000000000000000000000000000000000000000000000000000000000000000000000000000000000000000000000000000000000000000000000000000
0000000000000000000000000000000000000000000000000000000000000000000000000000000000000000000000000000000000000000000000000000000000000000000000000000000000000000000000000000000000000000000000000000000000000000000000000000000000000000000000000000000000000000
4747475700000000000000000047474700000000000000000000000000000000000000000000000000000000000000000000000000000000000000000000000000000000000000000000000000000000000000000000000000000000000000000000000000000000000000000000000000000000000000000000000000000000
0000000000000000000000000000000000000000000000000000000000000000000000000000000000000000000000000000000000000000000000000000000000000000000000000000000000000000000000000000000000000000000000000000000000000000000000000000000000000000000000000000000000000000
0000000000000000000000000000000000000000000000000000000000000000000000000000000000000000000000000000000000000000000000000000000000000000000000000000000000000000000000000000000000000000000000000000000000000000000000000000000000000000000000000000000000000000
0000000000474747474747570048484800000000000000000000000000000000000000000000000000000000000000000000000000000000000000000000000000000000000000000000000000000000000000000000000000000000000000000000000000000000000000000000000000000000000000000000000000000000
0000000000000000000000000000000000000000000000000000000000000000000000000000000000000000000000000000000000000000000000000000000000000000000000000000000000000000000000000000000000000000000000000000000000000000000000000000000000000000000000000000000000000000
0000000000484848484848480000000000000000000000000000000000000000000000000000000000000000000000000000000000000000000000000000000000000000000000000000000000000000000000000000000000000000000000000000000000000000000000000000000000000000000000000000000000000000
4747475700484848484848480047474700000000000000000000000000000000000000000000000000000000000000000000000000000000000000000000000000000000000000000000000000000000000000000000000000000000000000000000000000000000000000000000000000000000000000000000000000000000
0000000000484848484848480000000000000000000000000000000000000000000000000000000000000000000000000000000000000000000000000000000000000000000000000000000000000000000000000000000000000000000000000000000000000000000000000000000000000000000000000000000000000000
0000000000000000000000000000000000000000000000000000000000000000000000000000000000000000000000000000000000000000000000000000000000000000000000000000000000000000000000000000000000000000000000000000000000000000000000000000000000000000000000000000000000000000
0000000000000000000000000000000000000000000000000000000000000000000000000000000000000000000000000000000000000000000000000000000000000000000000000000000000000000000000000000000000000000000000000000000000000000000000000000000000000000000000000000000000000000
4848484848484848484848484848484800000000000000000000000000000000000000000000000000000000000000000000000000000000000000000000000000000000000000000000000000000000000000000000000000000000000000000000000000000000000000000000000000000000000000000000000000000000
